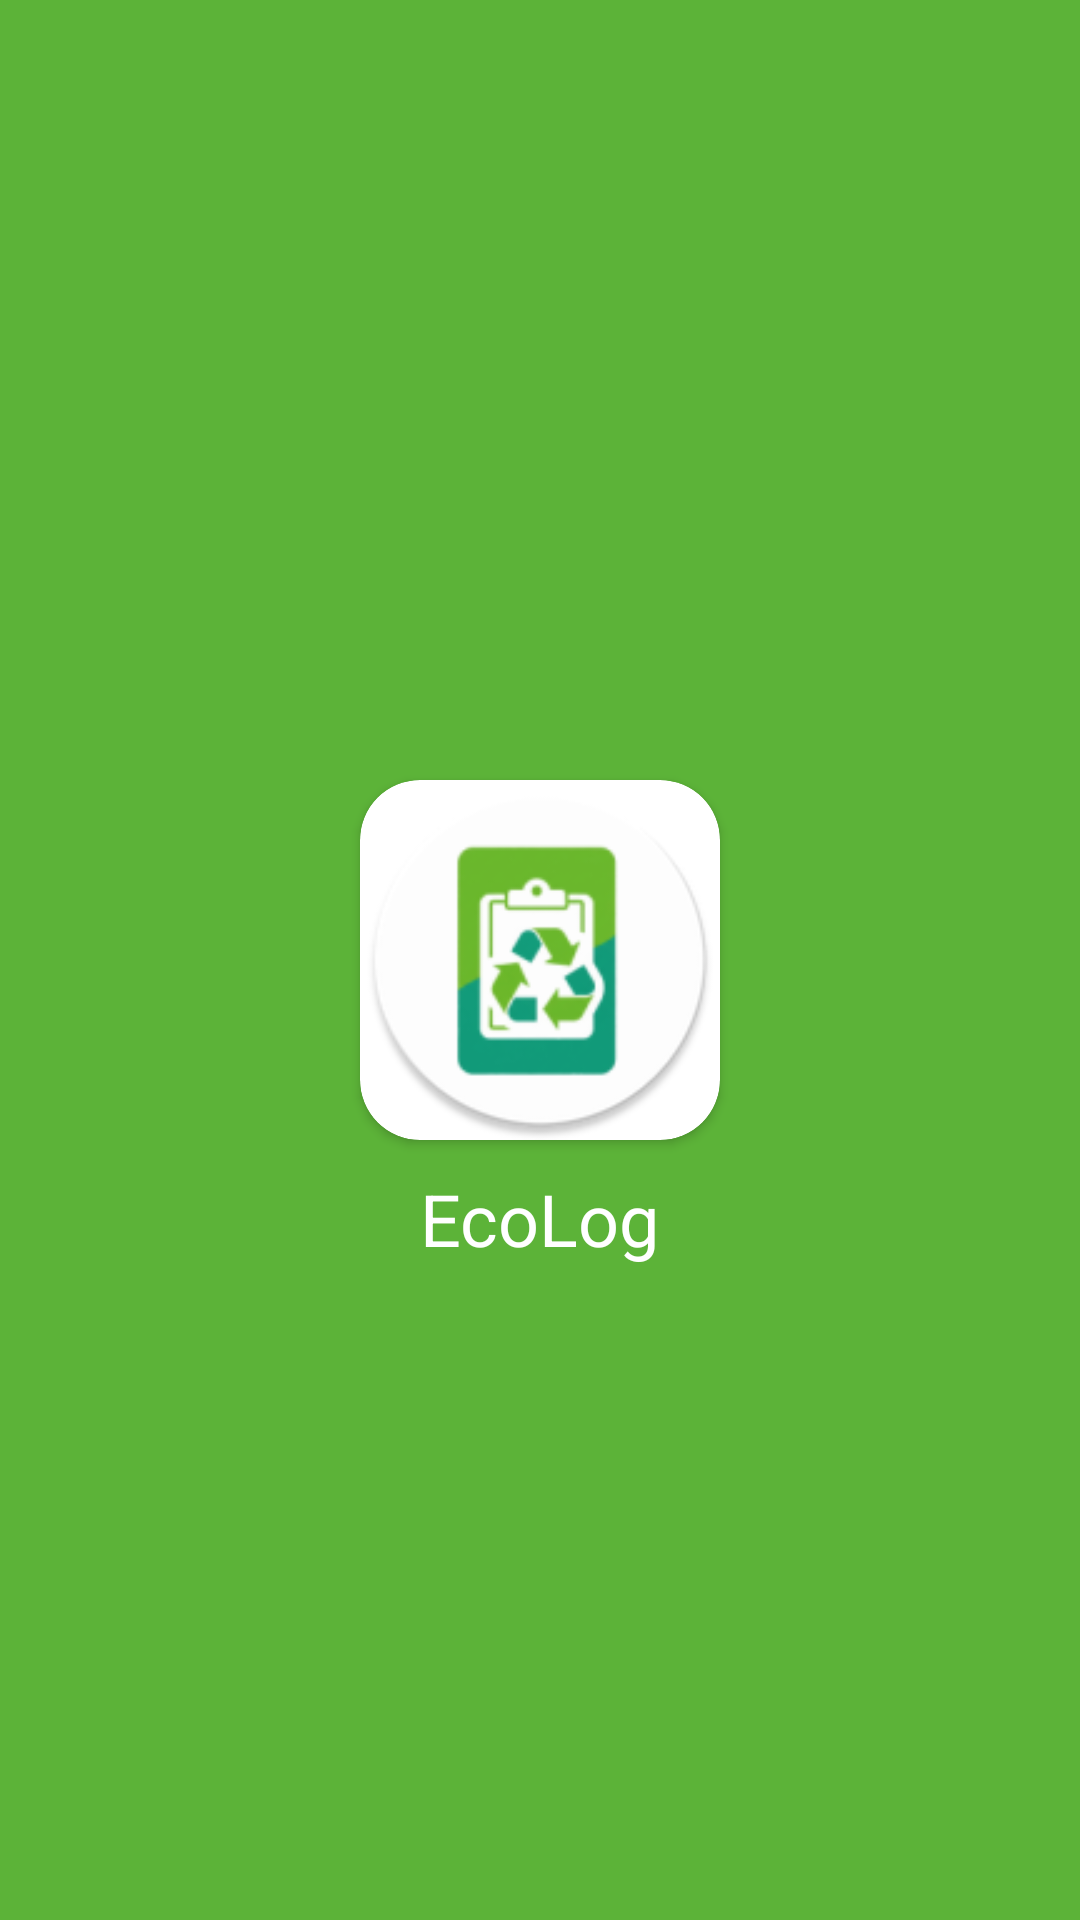

Here is an Android app screen rendered from its layout file. Give the layout XML and the strings, colors and styles it references.
<!-- AndroidManifest.xml: activity theme Theme.ReCycle2 -->
<!-- res/layout/activity_splash.xml -->
<?xml version="1.0" encoding="utf-8"?>
<androidx.constraintlayout.widget.ConstraintLayout
    xmlns:android="http://schemas.android.com/apk/res/android"
    xmlns:app="http://schemas.android.com/apk/res-auto"
    android:layout_width="match_parent"
    android:layout_height="match_parent"
    android:background="#5CB338">

    <androidx.cardview.widget.CardView
        android:id="@+id/splash_card"
        android:layout_width="120dp"
        android:layout_height="120dp"
        app:layout_constraintTop_toTopOf="parent"
        app:layout_constraintBottom_toBottomOf="parent"
        app:layout_constraintStart_toStartOf="parent"
        app:layout_constraintEnd_toEndOf="parent"
        app:cardCornerRadius="20dp">

        <ImageView
            android:id="@+id/splash_logo"
            android:layout_width="120dp"
            android:layout_height="120dp"
            android:src="@mipmap/ic_launcher_round"
            app:layout_constraintTop_toTopOf="parent"
            app:layout_constraintBottom_toBottomOf="parent"
            app:layout_constraintStart_toStartOf="parent"
            app:layout_constraintEnd_toEndOf="parent"/>
    </androidx.cardview.widget.CardView>

    <TextView
        android:layout_width="wrap_content"
        android:layout_height="wrap_content"
        style="@style/Text.Display.Large"
        android:text="@string/app_name"
        android:textColor="@color/white"
        android:elevation="1dp"
        android:layout_marginTop="10dp"
        app:layout_constraintTop_toBottomOf="@+id/splash_card"
        app:layout_constraintStart_toStartOf="parent"
        app:layout_constraintEnd_toEndOf="parent"/>

</androidx.constraintlayout.widget.ConstraintLayout>
<!-- resources referenced by this layout -->
<resources>
  <color name="white">#FFFFFFFF</color>
  <!-- mipmap ic_launcher_round: webp bitmap (mipmap-hdpi, 3890 bytes) -->
  <string name="app_name">EcoLog</string>
  <style name="Text.Display.Large">
          <item name="android:textSize">24sp</item>
          <item name="fontFamily">@font/poppins_semi_bold</item>
      </style>
  <style name="Theme.ReCycle2" parent="Theme.MaterialComponents.Light.NoActionBar">
          <item name="android:windowTranslucentStatus">true</item>
          <item name="android:windowTranslucentNavigation">true</item>
          
          <item name="colorPrimary">@color/green</item>
          <item name="colorPrimaryVariant">@color/green_secondary</item>
          <item name="colorOnPrimary">@color/white</item>
          <item name="fontFamily">@font/poppins_regular</item>
          
          <item name="colorSecondary">@color/teal_200</item>
          <item name="colorSecondaryVariant">@color/teal_700</item>
          <item name="colorOnSecondary">@color/black</item>
          
          <item name="android:statusBarColor">@android:color/transparent</item>
          <item name="android:navigationBarColor">@android:color/black</item>
          
      </style>
  <color name="green">#5DD16F</color>
  <color name="green_secondary">#90E06F</color>
  <color name="teal_200">#FF03DAC5</color>
  <color name="teal_700">#FF018786</color>
  <color name="black">#212121</color>
</resources>
